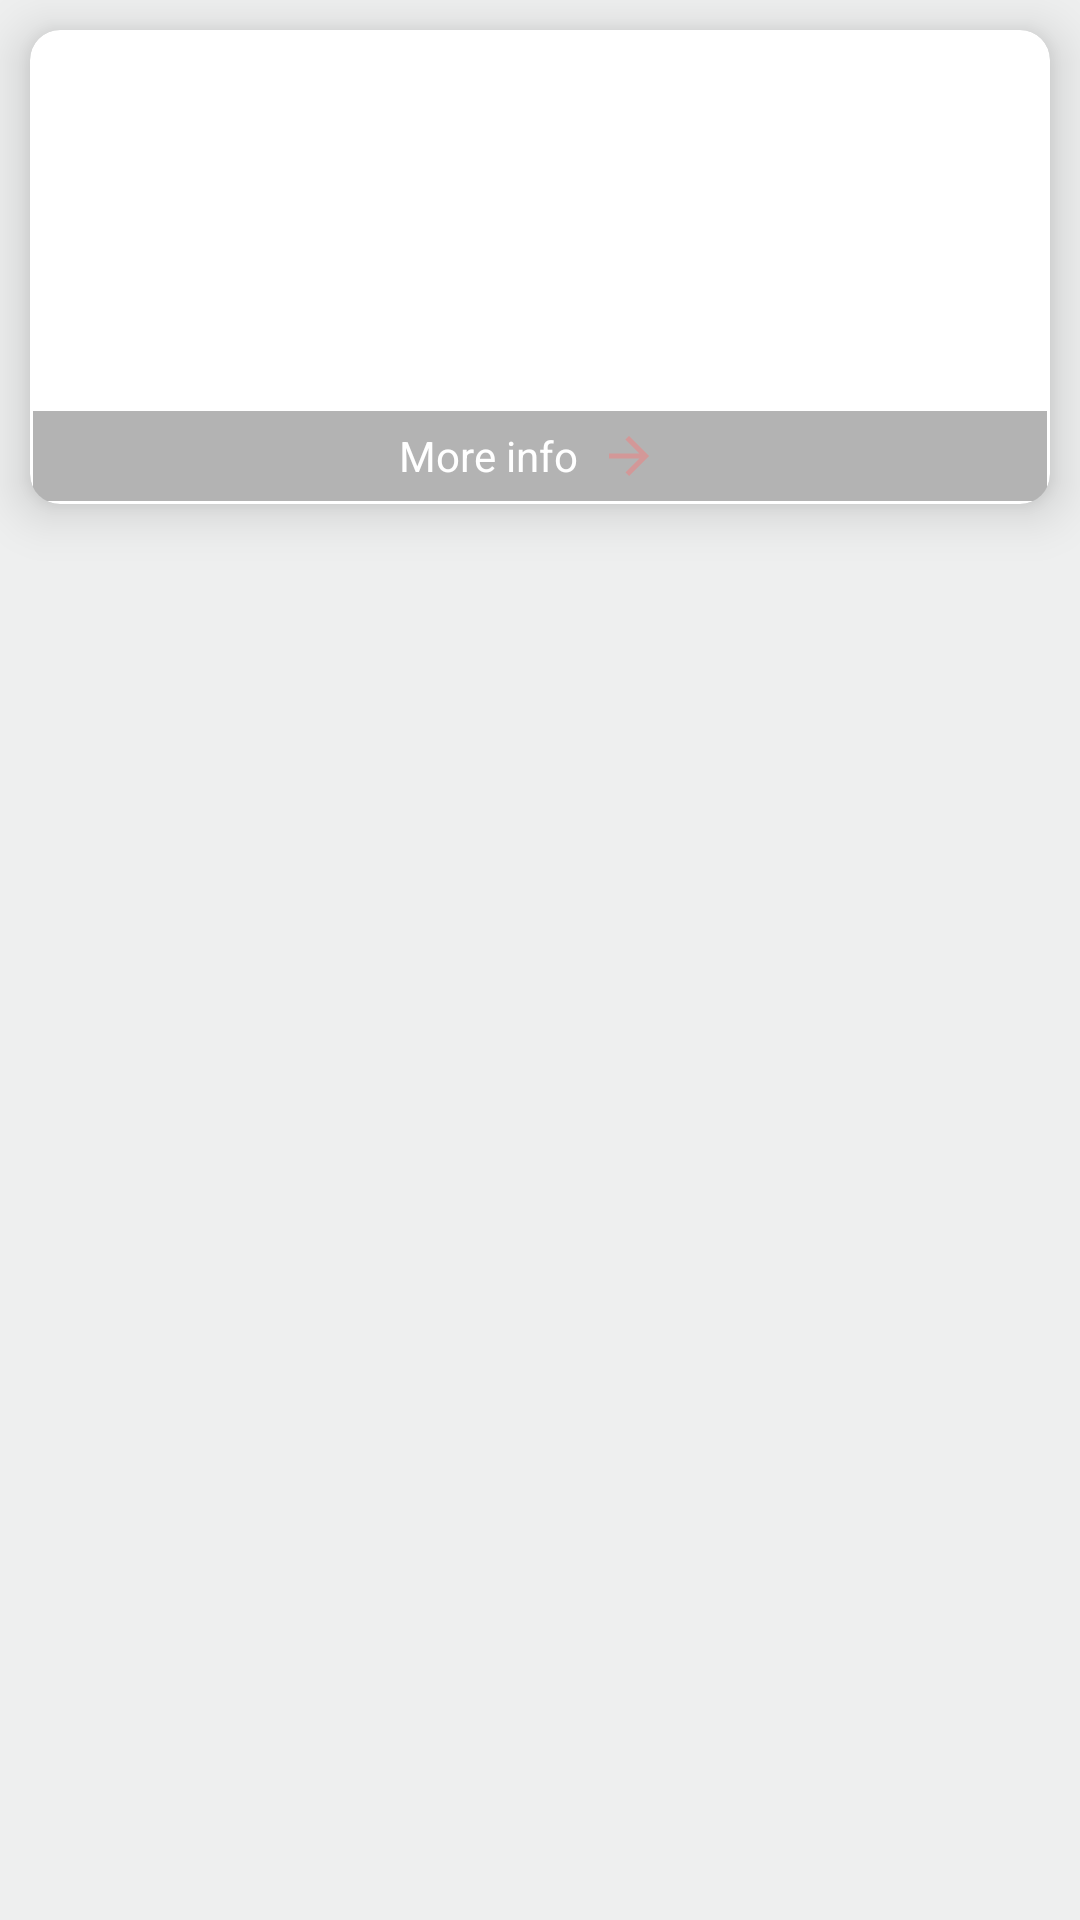

Produce the Android XML layout that renders to this screen, including the resource entries it uses.
<!-- AndroidManifest.xml: application theme AppTheme -->
<!-- res/layout/lead_count_list.xml -->
<?xml version="1.0" encoding="utf-8"?>
<LinearLayout xmlns:android="http://schemas.android.com/apk/res/android"
    xmlns:card_view="http://schemas.android.com/apk/res-auto"
    android:layout_width="match_parent"

    android:background="@color/login_mn_bg"
    android:layout_height="wrap_content"
    android:orientation="vertical">

    <androidx.cardview.widget.CardView
        android:id="@+id/cardTopLayout"
        android:layout_width="match_parent"
        android:layout_height="wrap_content"
        card_view:cardCornerRadius="10dp"
        card_view:cardElevation="10dp"
        android:layout_margin="10dp"
        card_view:cardMaxElevation="10dp"
      >

        <RelativeLayout
            android:layout_width="match_parent"
            android:layout_height="wrap_content"
            android:orientation="vertical"
            android:layout_gravity="center|top">
            <LinearLayout
                android:layout_width="match_parent"
                android:layout_height="wrap_content"
                android:orientation="horizontal">
                <LinearLayout
                    android:orientation="horizontal"
                    android:weightSum="1"
                    android:layout_width="match_parent"
                    android:layout_height="wrap_content">
                    <FrameLayout
                        android:layout_weight=".5"
                        android:layout_width="match_parent"
                        android:layout_height="wrap_content"
                        android:layout_margin="1dp" >

                        <LinearLayout
                            android:layout_width="match_parent"
                            android:layout_height="wrap_content"
                            android:orientation="vertical">

                            <RelativeLayout
                                android:id="@+id/relativeLayout"
                                android:padding="5dp"
                                android:layout_width="match_parent"
                                android:layout_height="wrap_content">

                                

                                <TextView
                                    android:id="@+id/tvTotal"
                                    android:layout_width="80dp"
                                    android:layout_height="80dp"
                                    android:layout_marginTop="7dp"
                                    android:background="@android:color/transparent"
                                    android:gravity="left"
                                    android:text="11"
                                    android:textColor="@color/white"
                                    android:textSize="40sp"
                                    />

                                <TextView
                                    android:id="@+id/title"
                                    android:textColor="@color/white"
                                    android:layout_width="wrap_content"
                                    android:layout_height="wrap_content"
                                    android:layout_below="@+id/tvTotal"
                                    android:layout_marginTop="2dp"
                                    android:textSize="20dp"
                                    android:text="Total Leads"
                                    android:background="@android:color/transparent"
                                    android:textStyle="bold" />

                                <LinearLayout
                                    android:layout_width="match_parent"
                                    android:layout_height="wrap_content"
                                    android:layout_centerVertical="true"
                                    android:layout_margin="5dp"
                                    android:layout_toRightOf="@+id/pbTotal"
                                    android:gravity="end"
                                    android:orientation="vertical">

                                    <ImageView
                                        android:alpha=".5"
                                        android:id="@+id/image"
                                        android:layout_width="74dp"
                                        android:layout_height="90dp"
                                        android:layout_toRightOf="@+id/pbTotal"
                                        android:scaleType="fitXY"
                                        android:src="@drawable/lead_status_open" />
                                </LinearLayout>
                            </RelativeLayout>

                            <RelativeLayout
                                android:alpha=".5"

                                android:background="@color/grey"
                                android:id="@+id/rlMoreInfo"
                                android:layout_width="match_parent"
                                android:layout_height="30dp"
                                android:layout_gravity="bottom"
                                android:gravity="bottom">
                                <RelativeLayout
                                    android:gravity="center"
                                    android:layout_centerHorizontal="true"
                                    android:layout_width="wrap_content"
                                    android:layout_height="wrap_content">

                                    <TextView
                                        android:id="@+id/txtLeads"
                                        android:layout_width="wrap_content"
                                        android:layout_height="30dp"
                                        android:gravity="center"
                                        android:text="@string/view_more"
                                        android:textColor="@color/white"/>
                                    <ImageView
                                        android:layout_toRightOf="@+id/txtLeads"
                                        android:padding="5dp"
                                        android:src="@drawable/ic_arrow_forward_white_24dp"
                                        android:layout_width="wrap_content"
                                        android:layout_height="wrap_content"/>
                                </RelativeLayout>
                            </RelativeLayout>
                        </LinearLayout>
                    </FrameLayout>
                </LinearLayout>

            </LinearLayout>

        </RelativeLayout>
    </androidx.cardview.widget.CardView>

</LinearLayout>
<!-- resources referenced by this layout -->
<resources>
  <color name="grey">#666666</color>
  <color name="login_mn_bg">#eeefef</color>
  <color name="white">#FFFFFF</color>
  <!-- drawable circular_progress_bar (drawable) -->
  <?xml version="1.0" encoding="utf-8"?>
  <shape
      xmlns:android="http://schemas.android.com/apk/res/android"
      android:innerRadiusRatio="2.3"
      android:shape="ring"
      android:thickness="2dp"
      android:useLevel="true">
      <solid android:color="@color/colorPrimary" />
  </shape>
  <!-- drawable ic_arrow_forward_white_24dp (drawable) -->
  <vector xmlns:android="http://schemas.android.com/apk/res/android"
      android:width="24dp"
      android:height="24dp"
      android:tint="@color/colorPrimary"
      android:viewportWidth="24.0"
      android:viewportHeight="24.0">
      <path
          android:fillColor="#FF000000"
          android:pathData="M12,4l-1.41,1.41L16.17,11H4v2h12.17l-5.58,5.59L12,20l8,-8z" />
  </vector>
  <string name="view_more">More info</string>
  <style name="AppTheme" parent="Theme.AppCompat.Light">
          
          <item name="colorPrimary">@color/colorPrimary</item>
          <item name="colorPrimaryDark">@color/colorPrimaryDark</item>
          <item name="colorAccent">@color/colorAccent</item>
      </style>
  <color name="colorPrimary">#A63130</color>
  <color name="colorPrimaryDark">#832a29</color>
  <color name="colorAccent">#CA3432</color>
</resources>
